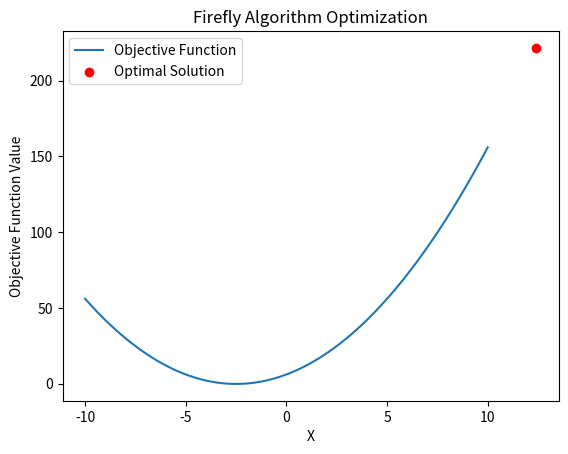

Write the Python code that produced this figure.
import numpy as np
import matplotlib.pyplot as plt

def objective_function(x):
    return x**2 + 5*x + 6

def initialize_fireflies(num_fireflies, num_dimensions, domain=(-10, 10)):
    return (domain[1] - domain[0]) * np.random.rand(num_fireflies, num_dimensions) + domain[0]

def move_firefly(firefly, attractive_firefly, alpha, step_size):
    return firefly + alpha * (attractive_firefly - firefly) + step_size * np.random.rand(firefly.shape[0])

def firefly_algorithm(num_fireflies, num_dimensions, max_iterations, alpha0, alpha_dampening, beta0, gamma, step_size):
    domain = (-10, 10)
    fireflies = initialize_fireflies(num_fireflies, num_dimensions, domain)

    for iteration in range(max_iterations):
        for i in range(num_fireflies):
            for j in range(num_fireflies):
                if objective_function(fireflies[i]) < objective_function(fireflies[j]):
                    attractive_firefly = fireflies[j]
                    fireflies[i] = move_firefly(fireflies[i], attractive_firefly, update_alpha(alpha0, alpha_dampening, iteration, max_iterations), step_size)

    best_solution = fireflies[np.argmin([objective_function(firefly) for firefly in fireflies])]

    return best_solution

def update_alpha(alpha0, alpha_dampening, iteration, max_iterations):
    return alpha0 * (1.0 - iteration / max_iterations) ** alpha_dampening

if __name__ == "__main__":
    num_fireflies = 20
    num_dimensions = 1
    max_iterations = 100
    alpha0 = 0.2
    alpha_dampening = 2.0
    beta0 = 1.0
    gamma = 1.0
    step_size = 0.01

    optimal_solution = firefly_algorithm(num_fireflies, num_dimensions, max_iterations, alpha0, alpha_dampening, beta0, gamma, step_size)

    print("Optimal Solution:", optimal_solution)
    print("Optimal Value:", objective_function(optimal_solution))

    # Visualize optimization process
    x_values = np.linspace(-10, 10, 100)
    y_values = objective_function(x_values)
    plt.plot(x_values, y_values, label='Objective Function')
    plt.scatter(optimal_solution, objective_function(optimal_solution), color='red', label='Optimal Solution')
    plt.title('Firefly Algorithm Optimization')
    plt.xlabel('X')
    plt.ylabel('Objective Function Value')
    plt.legend()
    plt.show()
